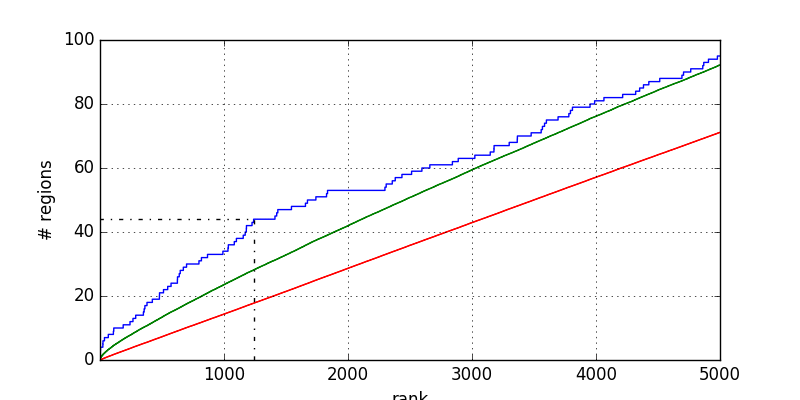

The file beside this chart, header and first rows:
1	0.000000
1	1
2	1
2	2
4	2
4	3
5	3
5	4
24	4
24	5
25	5
25	6
37	6
37	7
68	7
68	8
109	8
109	9
112	9
112	10
188	10
188	11
243	11
243	12
267	12
267	13
289	13
289	14
351	14
351	15
357	15
357	16
363	16
363	17
380	17
380	18
423	18
423	19
480	19
480	20
481	20
481	21
513	21
513	22
547	22
547	23
574	23
574	24
625	24
625	25
626	25
626	26
640	26
640	27
648	27
648	28
673	28
673	29
699	29
699	30
799	30
... 130 more rows
